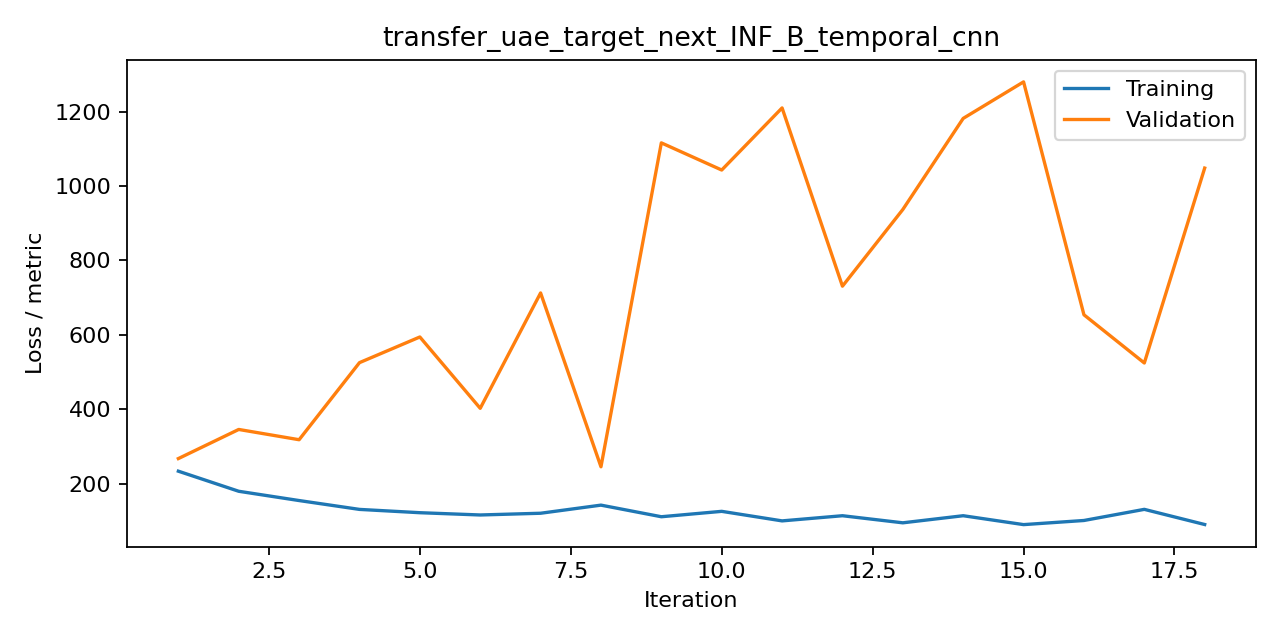

The table this chart was drawn from, first rows:
iteration, train, valid, metric
1, 233.3, 267.2, mse
2, 179.3, 345.5, mse
3, 154.3, 317.9, mse
4, 130.5, 525.2, mse
5, 121.6, 594.2, mse
6, 115.5, 402.3, mse
7, 120.2, 712.6, mse
8, 142, 245.2, mse
9, 110.8, 1116, mse
10, 125.3, 1043, mse
11, 99.64, 1210, mse
12, 113.5, 730.8, mse
13, 94.45, 937, mse
14, 113.5, 1182, mse
15, 89.61, 1280, mse
16, 100.7, 653.9, mse
17, 130.6, 524.2, mse
18, 89.9, 1048, mse
